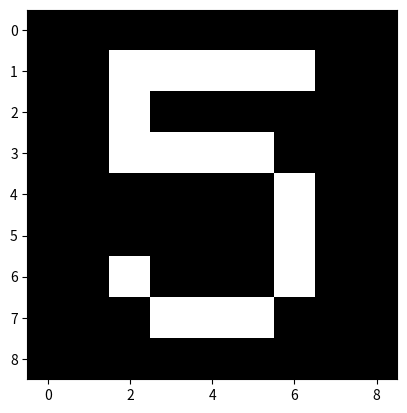

Recreate this plot in Python.
import numpy as np
import matplotlib.pyplot as plt

image = np.array([
                    [0, 0, 0, 0, 0, 0, 0, 0, 0,],
                    [0, 0, 1, 1, 1, 1, 1, 0, 0,],
                    [0, 0, 1, 0, 0, 0, 0, 0, 0,],
                    [0, 0, 1, 1, 1, 1, 0, 0, 0,],
                    [0, 0, 0, 0, 0, 0, 1, 0, 0,],
                    [0, 0, 0, 0, 0, 0, 1, 0, 0,],
                    [0, 0, 1, 0, 0, 0, 1, 0, 0,],
                    [0, 0, 0, 1, 1, 1, 0, 0, 0,],
                    [0, 0, 0, 0, 0, 0, 0, 0, 0,],
                ])
plt.imshow(image, cmap='gray')
plt.show()
print(image.shape)